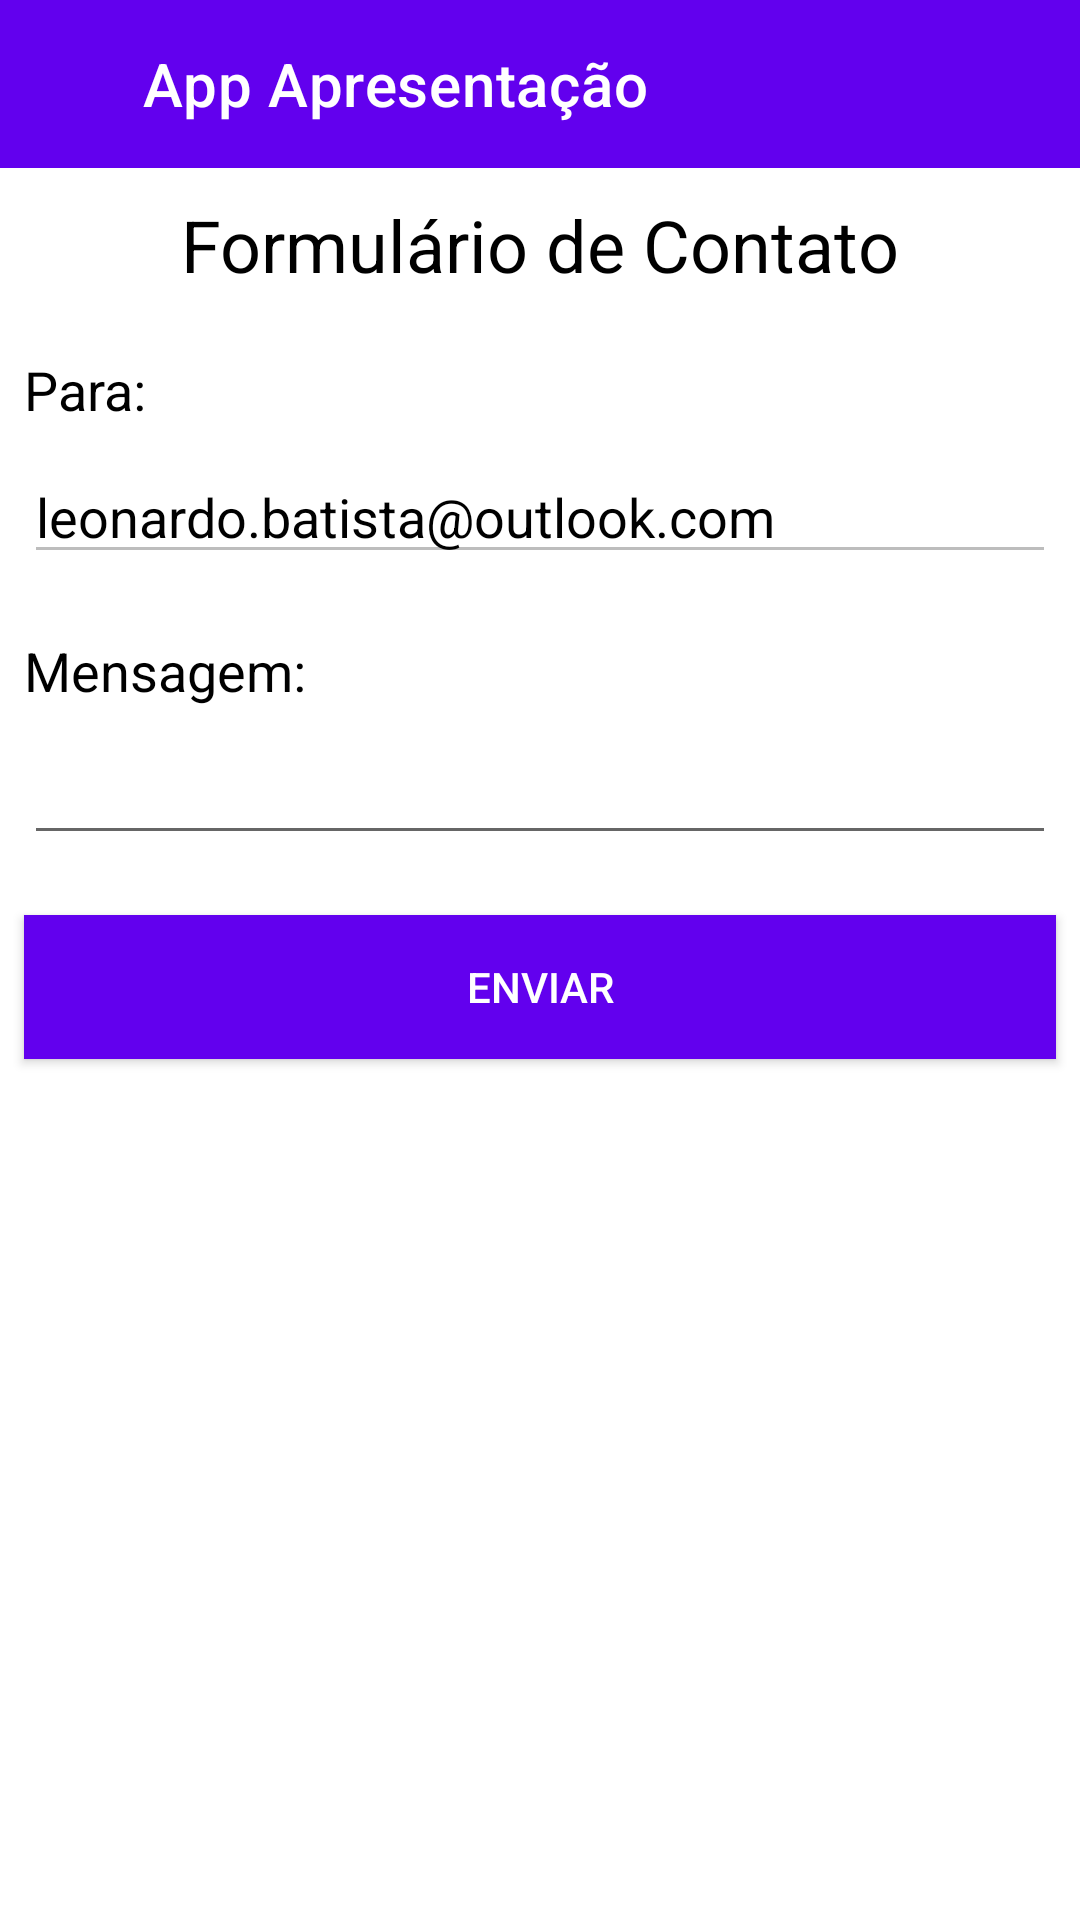

Reconstruct the res/layout file that produces this screen, plus the resources it refers to.
<!-- AndroidManifest.xml: application theme Theme.AppApresentação -->
<!-- res/layout/activity_form.xml -->
<?xml version="1.0" encoding="utf-8"?>
<LinearLayout xmlns:android="http://schemas.android.com/apk/res/android"
    xmlns:app="http://schemas.android.com/apk/res-auto"
    xmlns:tools="http://schemas.android.com/tools"
    android:layout_width="match_parent"
    android:layout_height="match_parent"
    android:orientation="vertical"
    tools:context=".MainActivity">

    <androidx.appcompat.widget.Toolbar
        android:id="@+id/toolbarForm"
        android:layout_width="match_parent"
        android:layout_height="wrap_content"
        android:background="?attr/colorPrimary"
        app:title="      App Apresentação"
        app:titleTextColor="@color/white" />

    <TextView
        android:id="@+id/btnReturn"
        android:layout_width="35dp"
        android:layout_height="35dp"
        android:layout_marginTop="-46dp"
        android:background="@drawable/baseline_arrow_back_24" />

    <TextView
        android:layout_width="wrap_content"
        android:layout_height="wrap_content"
        android:layout_gravity="center"
        android:layout_marginTop="20dp"
        android:text="Formulário de Contato"
        android:textColor="@color/black"
        android:textSize="24sp" />

    <TextView
        android:layout_width="wrap_content"
        android:layout_height="wrap_content"
        android:layout_marginTop="20dp"
        android:layout_marginStart="8dp"
        android:text="Para:"
        android:textColor="@color/black"
        android:textSize="18sp" />

    <EditText
        android:id="@+id/editTextTextEmailAddress"
        android:layout_width="match_parent"
        android:layout_height="wrap_content"
        android:layout_marginStart="8dp"
        android:layout_marginEnd="8dp"
        android:layout_marginTop="8dp"
        android:ems="10"
        android:enabled="false"
        android:inputType="textEmailAddress"
        android:text="leonardo.batista@outlook.com"
        android:textColor="@color/black" />


    <TextView
        android:layout_width="wrap_content"
        android:layout_height="wrap_content"
        android:layout_marginTop="20dp"
        android:layout_marginStart="8dp"
        android:text="Mensagem:"
        android:textColor="@color/black"
        android:textSize="18sp" />

    <EditText
        android:id="@+id/mensagem"
        android:layout_width="match_parent"
        android:layout_height="wrap_content"
        android:layout_marginStart="8dp"
        android:layout_marginEnd="8dp"
        android:layout_marginTop="8dp"
        android:gravity="start|top"></EditText>

    <Button
        android:id="@+id/buttonEnviar"
        android:layout_width="match_parent"
        android:layout_height="wrap_content"
        android:layout_marginStart="8dp"
        android:layout_marginEnd="8dp"
        android:layout_marginTop="20dp"
        android:background="?attr/colorPrimary"
        android:text="Enviar"
        android:textColor="@android:color/white" />

</LinearLayout>
<!-- resources referenced by this layout -->
<resources>
  <style name="Theme.AppApresentação" parent="Base.Theme.AppApresentação" />
  <style name="Base.Theme.AppApresentação" parent="Theme.MaterialComponents.DayNight.NoActionBar">
          
          
      </style>
  <!-- not gathered from this repository: default colours our renderer supplied (Android Studio template values) -->
  <color name="black">#FF000000</color>
  <color name="white">#FFFFFFFF</color>
</resources>
